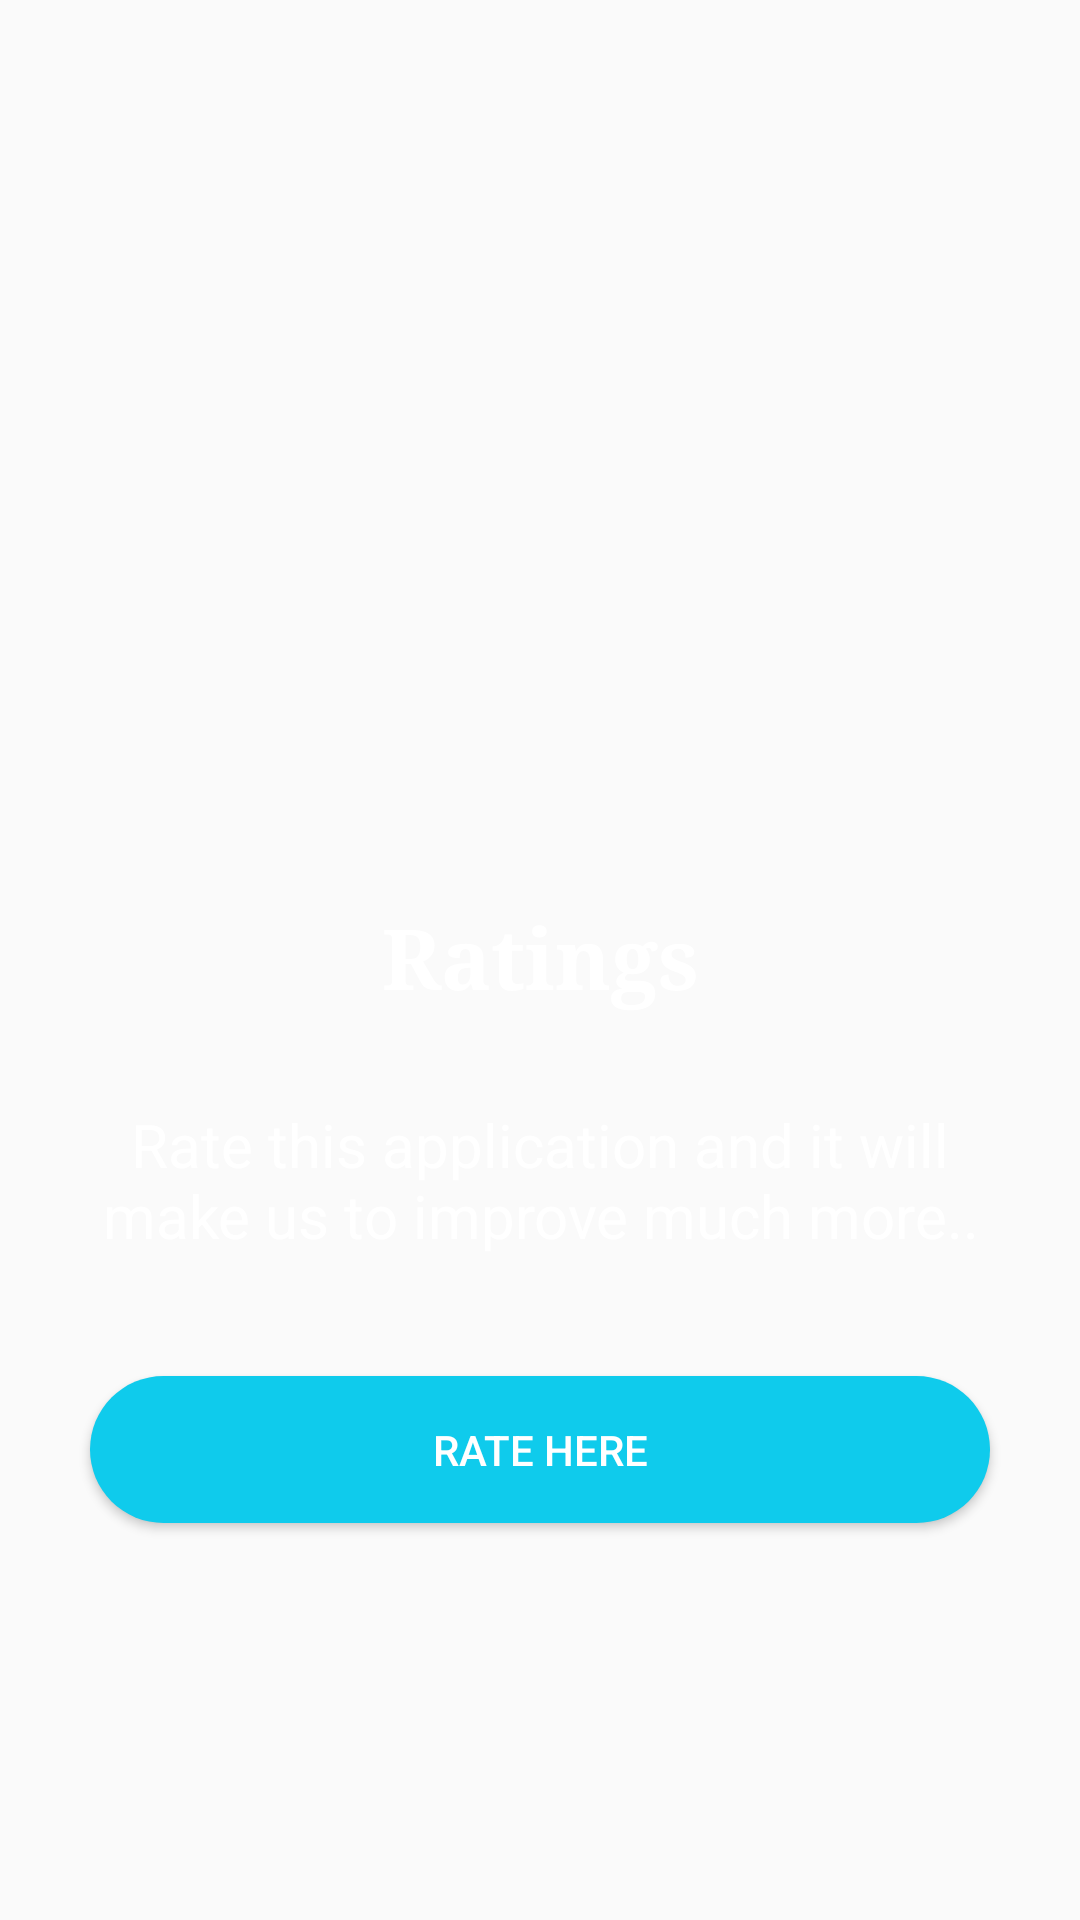

Here is an Android app screen rendered from its layout file. Give the layout XML and the strings, colors and styles it references.
<!-- AndroidManifest.xml: application theme AppTheme -->
<!-- res/layout/fragment_ratings.xml -->
<FrameLayout xmlns:android="http://schemas.android.com/apk/res/android"
    xmlns:tools="http://schemas.android.com/tools"
    android:layout_width="match_parent"
    android:layout_height="match_parent"
    android:background="@drawable/black"
    tools:context="com.wolfpackalpha.ajaysharvesh.techqpro1.Fragments.RatingsFragment">

    

    <LinearLayout
        android:layout_width="match_parent"
        android:orientation="vertical"
        android:layout_height="match_parent">
        
        <ImageView
            android:layout_width="200dp"
            android:layout_height="200dp"
            android:src="@drawable/rating"
            android:layout_gravity="center"
            android:layout_marginTop="90dp" />

        <TextView
            android:layout_width="match_parent"
            android:layout_height="wrap_content"
            android:fontFamily="serif"
            android:gravity="center"
            android:padding="10dp"
            android:text="@string/rating1"
            android:textColor="@color/white"
            android:textSize="28sp"
            android:textStyle="bold" />

        <TextView
            android:layout_width="match_parent"
            android:layout_height="wrap_content"
            android:textColor="@color/white"
            android:gravity="center"
            android:text="@string/rating2"
            android:layout_gravity="center"
            android:padding="20dp"
            android:fontFamily="sans-serif"
            android:textSize="20sp"/>

        <Button
            android:id="@+id/ratebtn"
            android:layout_width="300dp"
            android:layout_height="wrap_content"
            android:text="@string/rating3"
            android:textColor="@color/white"
            android:background="@drawable/button_style"
            android:layout_gravity="center"
            android:layout_marginTop="20dp"/>
        
    </LinearLayout>

</FrameLayout>
<!-- resources referenced by this layout -->
<resources>
  <color name="white">#FFF</color>
  <!-- drawable button_style (drawable) -->
  <?xml version="1.0" encoding="utf-8"?>
  <shape xmlns:android="http://schemas.android.com/apk/res/android">
      <corners
          android:radius="55dp" />
      <solid android:color="#0fcbec"/>
  
      <padding android:top="15dp" android:right="15dp" android:left="15dp" android:bottom="15dp" />
  </shape>
  <string name="rating1">Ratings</string>
  <string name="rating2">Rate this application and it will make us to improve much more..</string>
  <string name="rating3">Rate here</string>
  <style name="AppTheme" parent="Theme.AppCompat.Light.DarkActionBar">
          
          <item name="colorPrimary">@color/colorPrimary</item>
          <item name="colorPrimaryDark">@color/colorPrimaryDark</item>
          <item name="colorAccent">@color/colorAccent</item>
      </style>
  <color name="colorPrimary">#0fcbec</color>
  <color name="colorPrimaryDark">#009e9e</color>
  <color name="colorAccent">#FF4081</color>
</resources>
